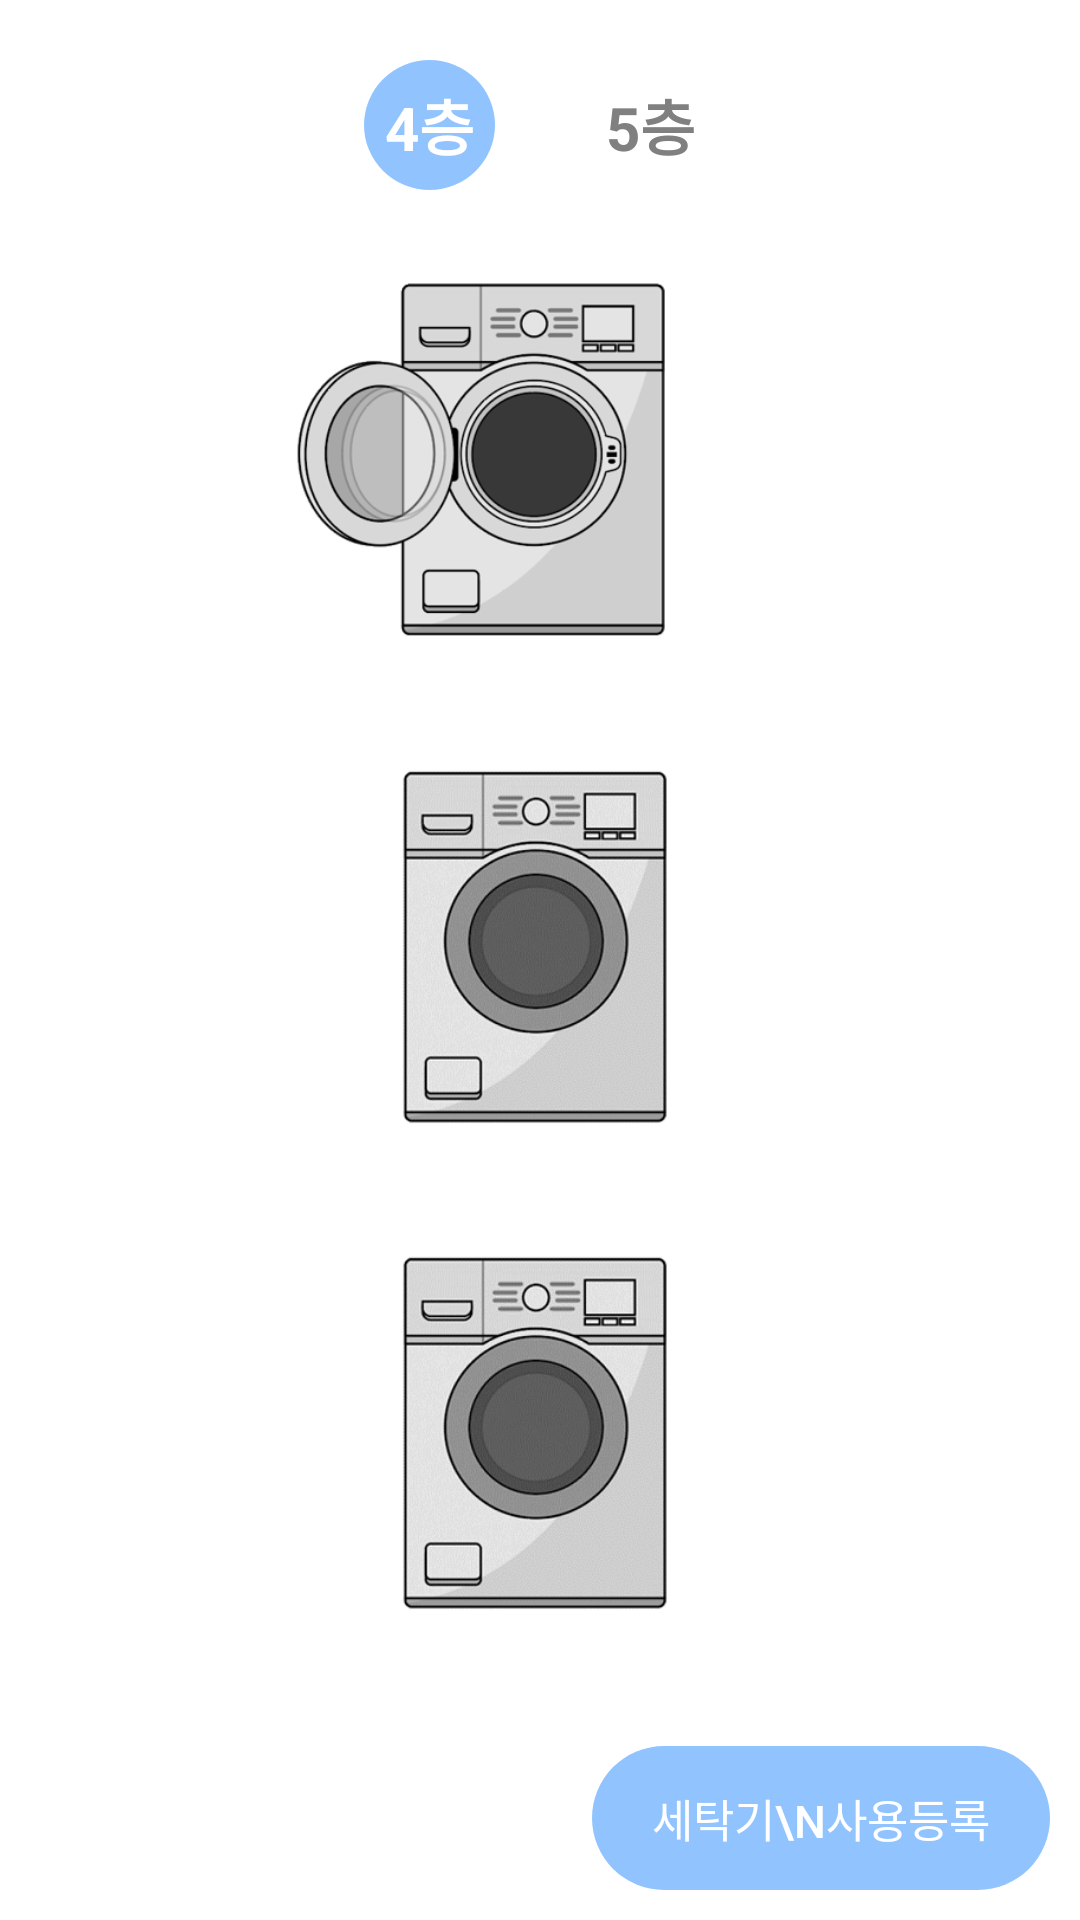

Reconstruct the res/layout file that produces this screen, plus the resources it refers to.
<!-- AndroidManifest.xml: application theme AppTheme -->
<!-- res/layout/frag_wash.xml -->
<?xml version="1.0" encoding="utf-8"?>
<RelativeLayout xmlns:android="http://schemas.android.com/apk/res/android"
    android:orientation="vertical" android:layout_width="match_parent"
    android:layout_height="match_parent"
    android:background="#fff"
    android:padding="10dp">
    
    <LinearLayout
        android:layout_marginTop="10dp"
        android:layout_width="match_parent"
        android:layout_height="wrap_content"
        android:orientation="horizontal"
        android:gravity="center"
        android:id="@+id/linearFloor">
        <TextView
            android:padding="7dp"
            android:textSize="20sp"
            android:layout_width="wrap_content"
            android:layout_height="wrap_content"
            android:textColor="#fff"
            android:textStyle="bold"
            android:background="@drawable/floor_textview"
            android:layout_marginRight="15dp"
            android:id="@+id/txt4"
            android:text="4층" />
        <TextView
            android:layout_marginLeft="15dp"
            android:textSize="20sp"
            android:padding="7dp"
            android:id="@+id/txt5"
            android:layout_width="wrap_content"
            android:layout_height="wrap_content"
            android:textColor="#808080"
            android:textStyle="bold"
            android:text="5층" />
    </LinearLayout>

    <LinearLayout
        android:layout_below="@id/linearFloor"
        android:layout_width="wrap_content"
        android:orientation="vertical"
        android:layout_height="wrap_content"
        android:layout_centerHorizontal="true"
        android:gravity="center_horizontal"
        android:layout_marginTop="30dp">

        <ImageView
            android:id="@+id/washing_machine_1"
            android:layout_width="160dp"
            android:layout_height="120dp"
            android:layout_marginRight="20dp"
            android:src="@drawable/washing_machine_opened" />

        <TextView
            android:id="@+id/txtMachine1"
            android:layout_width="wrap_content"
            android:layout_height="wrap_content"
            android:textSize="20sp"
            android:textColor="#000" />

        <ImageView
            android:layout_marginTop="15dp"
            android:id="@+id/washing_machine_2"
            android:layout_width="160dp"
            android:layout_height="120dp"
            android:layout_marginRight="20dp"
            android:src="@drawable/washing_machine_closed" />
        <TextView
            android:id="@+id/txtMachine2"
            android:layout_width="wrap_content"
            android:layout_height="wrap_content"
            android:textSize="20sp"
            android:textColor="#000" />
        <ImageView
            android:id="@+id/washing_machine_3"
            android:layout_marginTop="15dp"
            android:layout_width="160dp"
            android:layout_height="120dp"
            android:layout_marginRight="20dp"
            android:src="@drawable/washing_machine_closed" />
        <TextView
            android:id="@+id/txtMachine3"
            android:layout_width="wrap_content"
            android:layout_height="wrap_content"
            android:textSize="20sp"
            android:textColor="#000" />
    </LinearLayout>


    <Button
        android:paddingRight="20dp"
        android:paddingLeft="20dp"
        android:background="@drawable/washing_machine_button"
        android:layout_alignParentBottom="true"
        android:layout_alignParentRight="true"
        android:id="@+id/washing_machine_reserve"
        android:layout_width="wrap_content"
        android:layout_height="wrap_content"
        android:text="세탁기\n사용등록"
        android:textColor="#fff"
        android:textSize="15sp"
        android:stateListAnimator="@null" />


</RelativeLayout>
<!-- resources referenced by this layout -->
<resources>
  <!-- drawable floor_textview (drawable) -->
  <?xml version="1.0" encoding="utf-8"?>
  <shape xmlns:android="http://schemas.android.com/apk/res/android"
      android:shape="oval">
      <solid
          android:color="@color/colorMain" />
  
  </shape>
  <!-- drawable washing_machine_button (drawable) -->
  <?xml version="1.0" encoding="utf-8"?>
  <shape xmlns:android="http://schemas.android.com/apk/res/android"
      android:shape="rectangle">
      <corners
          android:bottomRightRadius="30dp"
          android:bottomLeftRadius="30dp"
          android:topRightRadius="30dp"
          android:topLeftRadius="30dp" />
      <solid android:color="@color/colorMain" />
  
  </shape>
  <!-- drawable washing_machine_closed: png bitmap (drawable, 76164 bytes) -->
  <!-- drawable washing_machine_opened: png bitmap (drawable, 34904 bytes) -->
  <style name="AppTheme" parent="Theme.AppCompat.Light.NoActionBar">
          
          <item name="colorPrimary">@color/colorMain</item>
          <item name="colorPrimaryDark">@color/colorPrimaryDark</item>
          <item name="colorAccent">@color/colorMain</item>
      </style>
  <color name="colorMain">#91C4FF</color>
  <color name="colorPrimaryDark">#00574B</color>
</resources>
